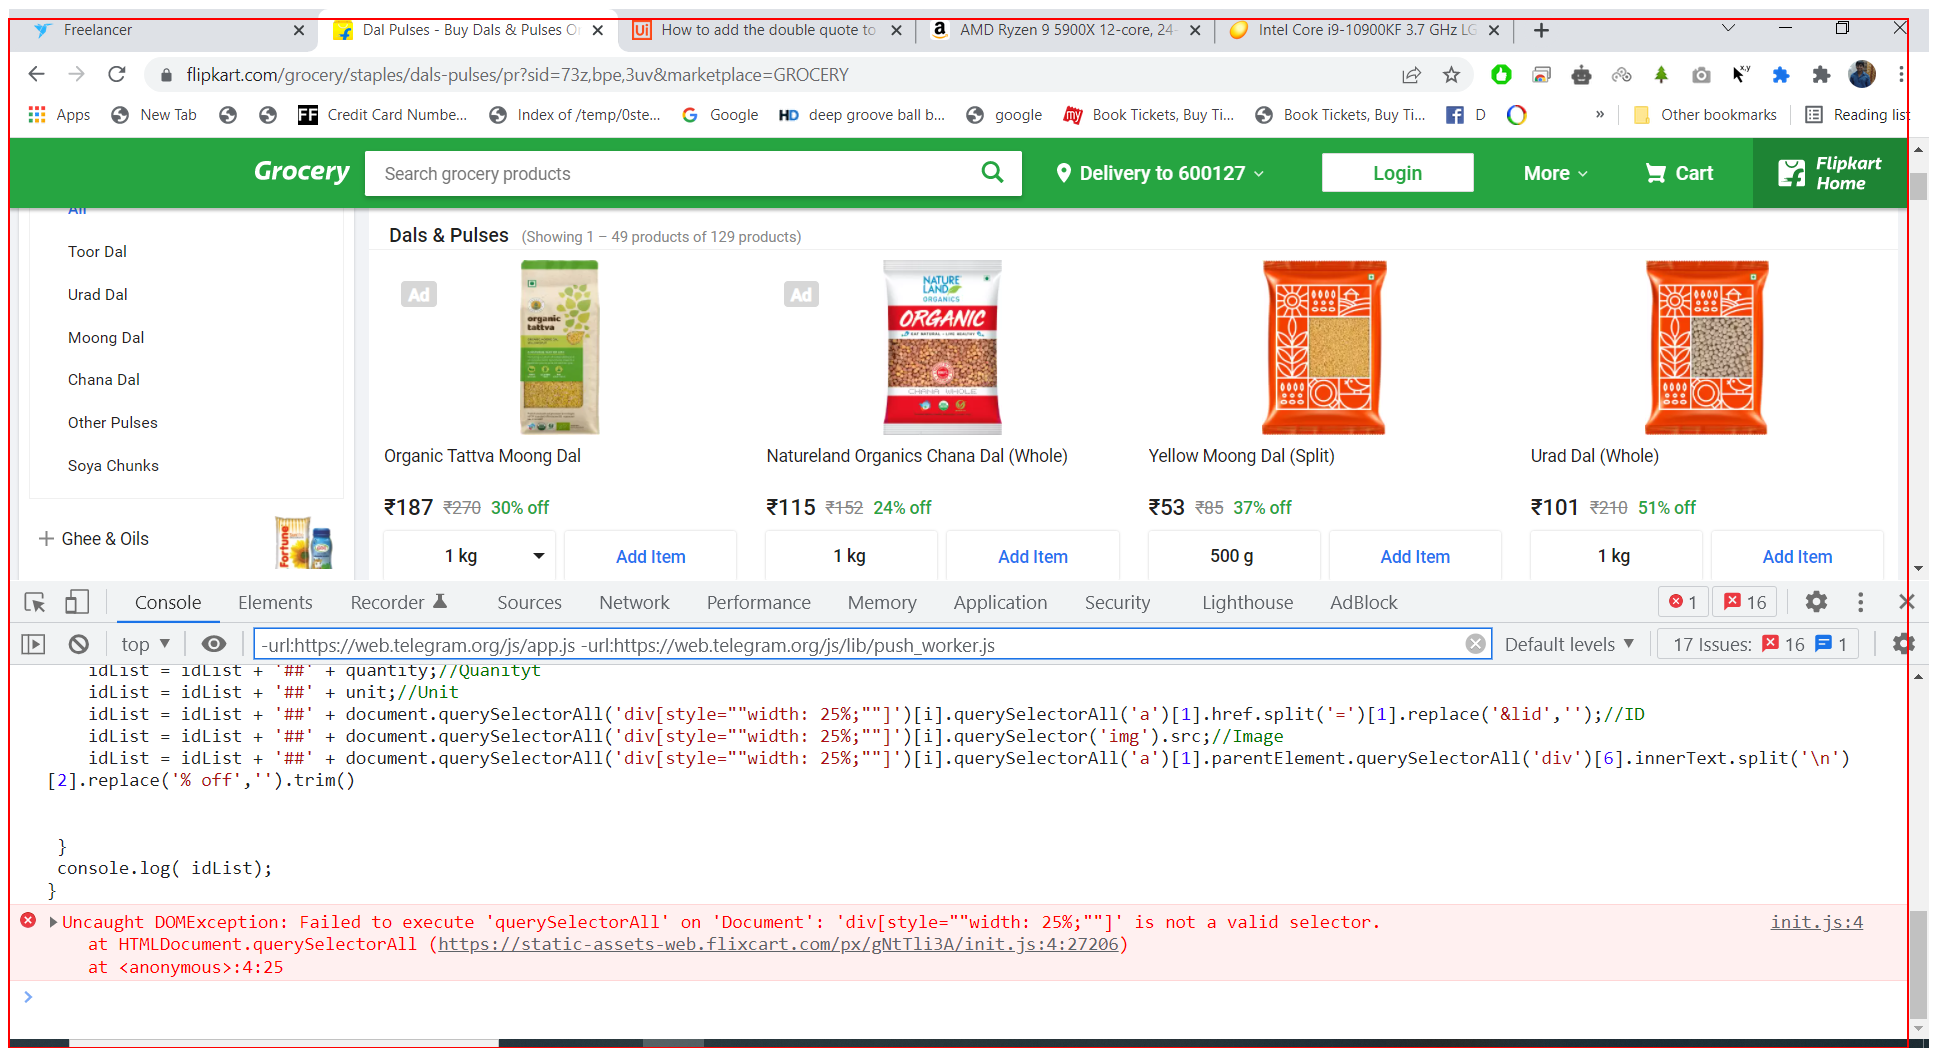
Task: This project extract all the data from websites and store it in excel
Workflow: Test Code

Step 1: Inject Js Script 'DIV' on the element in window 'Dal Pulses - Buy Dals & Pulses Online at Best Prices In India | Flipkart.com' (chrome.exe)
